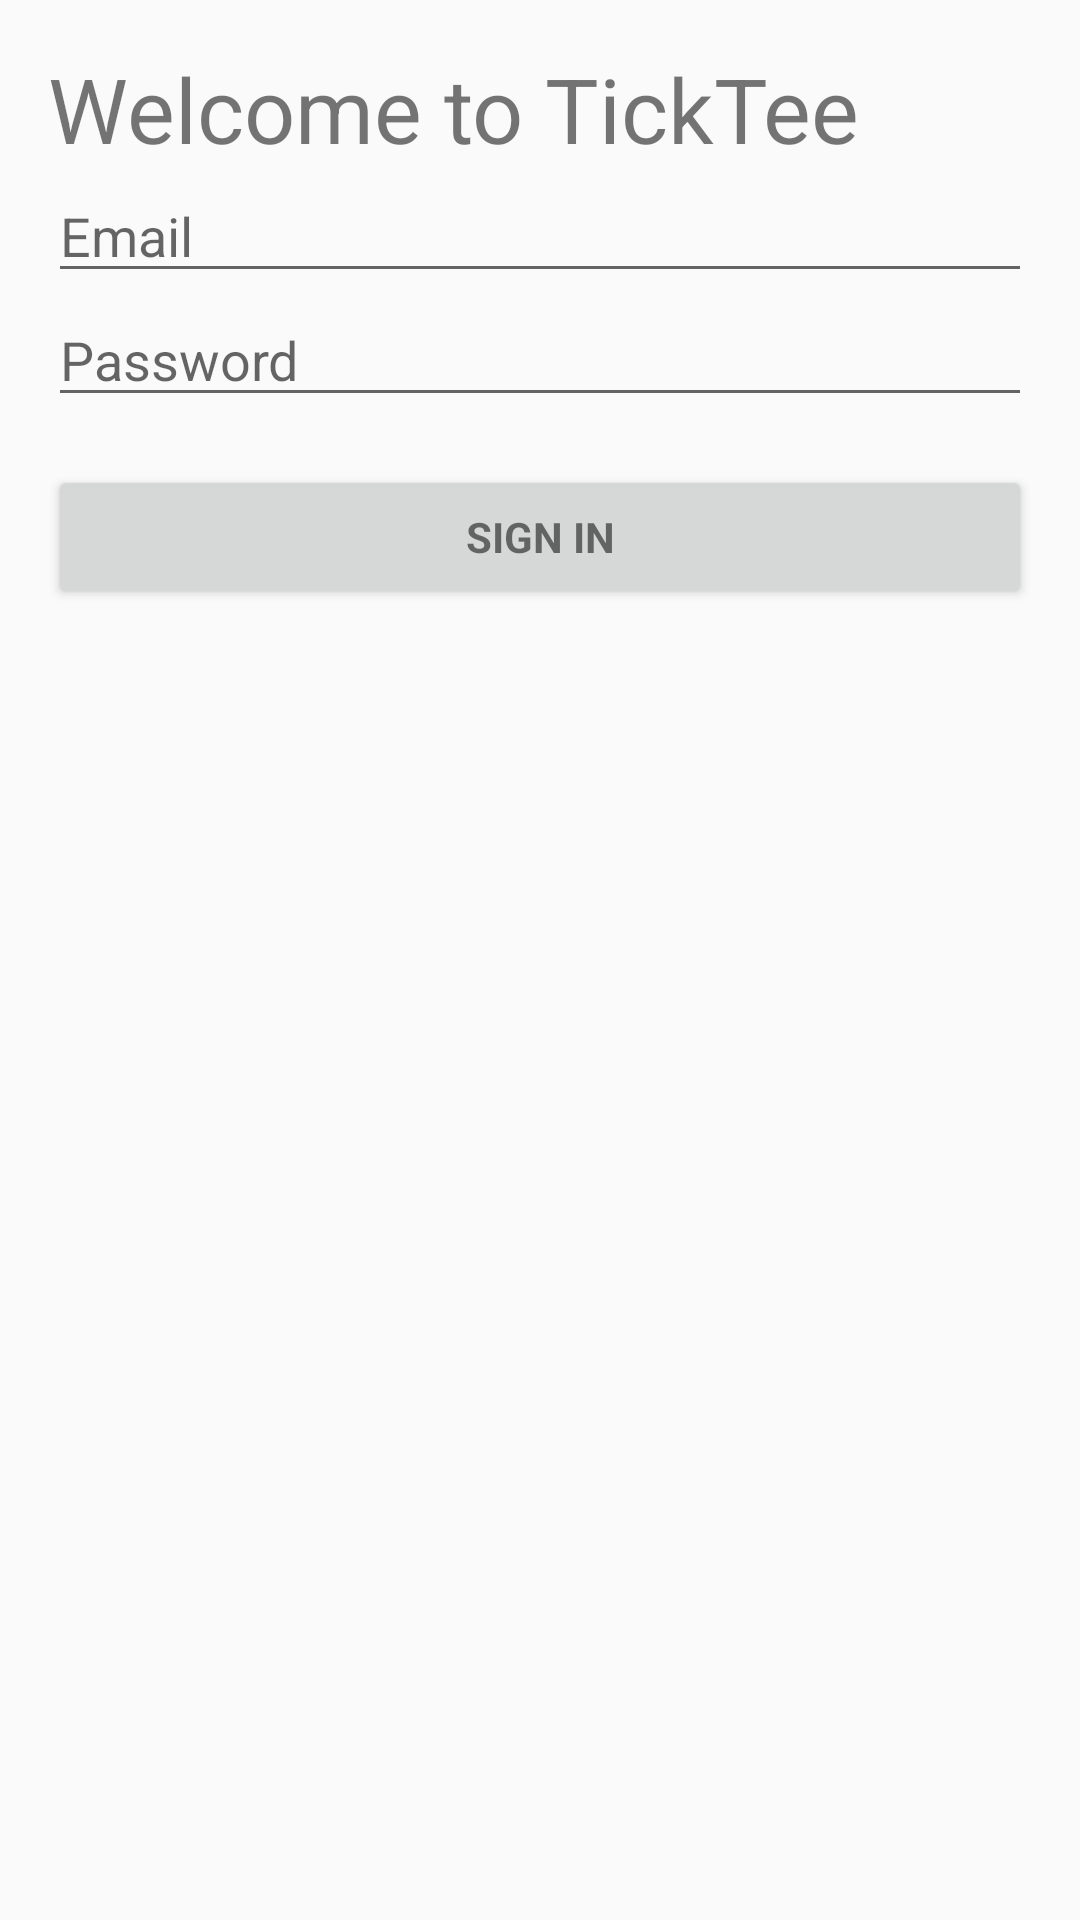

Reconstruct the res/layout file that produces this screen, plus the resources it refers to.
<!-- AndroidManifest.xml: application theme Theme.AppCompat.Light -->
<!-- res/layout/activity_login.xml -->
<LinearLayout xmlns:android="http://schemas.android.com/apk/res/android"
    xmlns:tools="http://schemas.android.com/tools"
    android:layout_width="match_parent"
    android:layout_height="match_parent"
    android:gravity="center_horizontal"
    android:orientation="vertical"
    android:paddingBottom="@dimen/activity_vertical_margin"
    android:paddingLeft="@dimen/activity_horizontal_margin"
    android:paddingRight="@dimen/activity_horizontal_margin"
    android:paddingTop="@dimen/activity_vertical_margin"
    tools:context="com.huhukun.tickteeforandroid.LoginActivity">

    
    <ProgressBar
        android:id="@+id/login_progress"
        style="?android:attr/progressBarStyleLarge"
        android:layout_width="wrap_content"
        android:layout_height="wrap_content"
        android:layout_marginBottom="8dp"
        android:visibility="gone"/>

    <TextView
        android:layout_width="fill_parent"
        android:layout_height="wrap_content"
        android:textSize="30sp"
        android:text="@string/login_message"/>

    <ScrollView
        android:id="@+id/login_form"
        android:layout_width="match_parent"
        android:layout_height="match_parent">


        <LinearLayout
            android:id="@+id/email_login_form"
            android:layout_width="match_parent"
            android:layout_height="wrap_content"
            android:orientation="vertical">

            <AutoCompleteTextView
                android:id="@+id/email"
                android:layout_width="match_parent"
                android:layout_height="wrap_content"
                android:hint="@string/prompt_email"
                android:inputType="textEmailAddress"
                android:maxLines="1"
                android:singleLine="true"/>

            <EditText
                android:id="@+id/password"
                android:layout_width="match_parent"
                android:layout_height="wrap_content"
                android:hint="@string/prompt_password"
                android:imeActionId="@+id/login"
                android:imeActionLabel="@string/action_sign_in"
                android:imeOptions="actionUnspecified"
                android:inputType="textPassword"
                android:maxLines="1"
                android:singleLine="true"/>

            <Button
                android:id="@+id/email_sign_in_button"
                style="?android:textAppearanceSmall"
                android:layout_width="match_parent"
                android:layout_height="wrap_content"
                android:layout_marginTop="16dp"
                android:text="@string/action_sign_in"
                android:textStyle="bold"/>

        </LinearLayout>
    </ScrollView>

</LinearLayout>
<!-- resources referenced by this layout -->
<resources>
  <dimen name="activity_horizontal_margin">16dp</dimen>
  <dimen name="activity_vertical_margin">16dp</dimen>
  <string name="action_sign_in">Sign In</string>
  <string name="login_message">Welcome to TickTee</string>
  <string name="prompt_email">Email</string>
  <string name="prompt_password">Password</string>
</resources>
